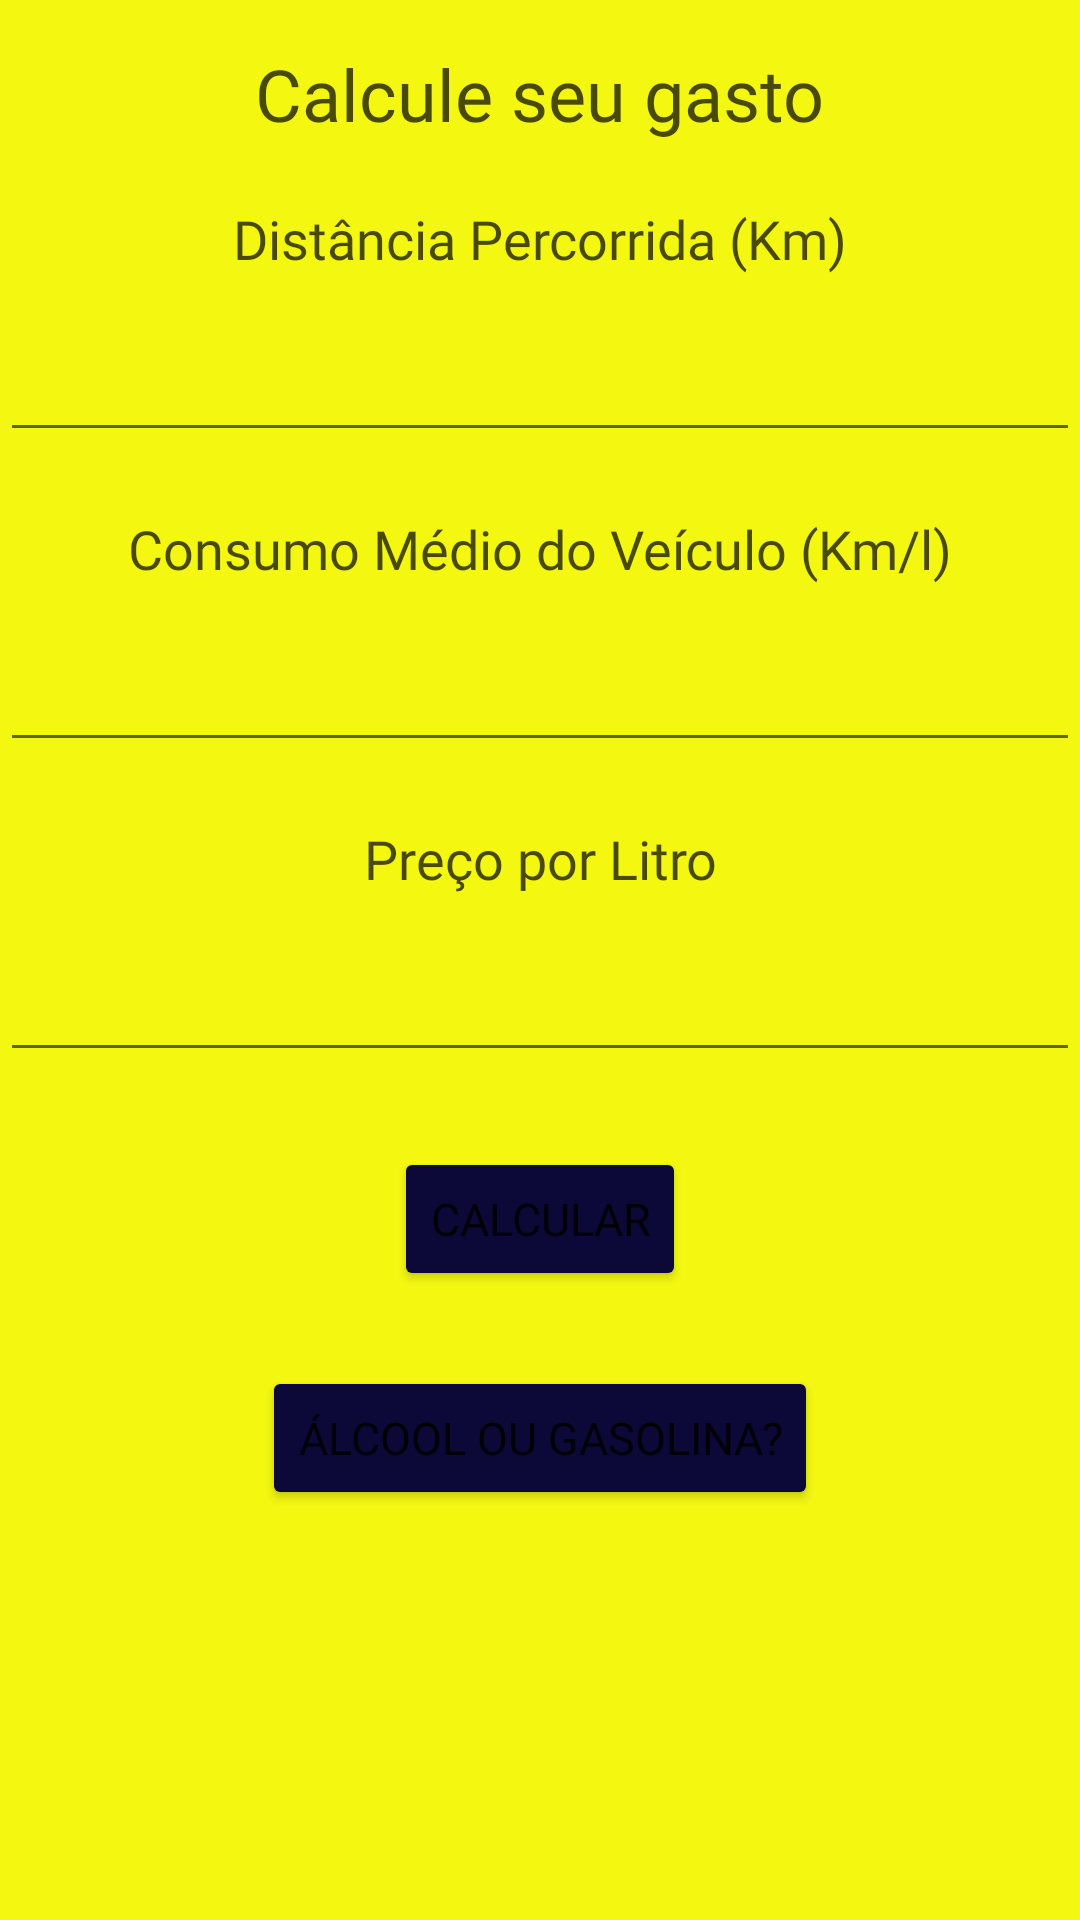

Here is an Android app screen rendered from its layout file. Give the layout XML and the strings, colors and styles it references.
<!-- AndroidManifest.xml: application theme Theme.ConsumoCombustivel -->
<!-- res/layout/activity_main.xml -->
<?xml version="1.0" encoding="utf-8"?>
<androidx.constraintlayout.widget.ConstraintLayout
    xmlns:android="http://schemas.android.com/apk/res/android"
    xmlns:app="http://schemas.android.com/apk/res-auto"
    xmlns:tools="http://schemas.android.com/tools"
    android:layout_width="match_parent"
    android:layout_height="match_parent"
    android:layout_margin="20dp"
    android:background="@color/yellowOctane"
    tools:context=".MainActivity">

    <TextView
        android:id="@+id/txtTitulo"
        android:layout_width="wrap_content"
        android:layout_height="wrap_content"
        android:layout_centerHorizontal="true"
        android:layout_marginTop="15dp"
        android:fontFamily="@font/poppins_bold"
        android:text="Calcule seu gasto"
        android:textColor="@color/blackOctane70"
        android:textSize="24sp"
        app:layout_constraintEnd_toEndOf="parent"
        app:layout_constraintStart_toStartOf="parent"
        app:layout_constraintTop_toTopOf="parent" />

    <TextView
        android:id="@+id/txtDistancia"
        android:textColor="@color/blackOctane70"
        android:fontFamily="@font/poppins_semibold"
        android:layout_width="wrap_content"
        android:layout_height="wrap_content"
        android:layout_below="@+id/txtTitulo"
        android:layout_marginTop="20dp"
        android:text="Distância Percorrida (Km)"
        android:textSize="18sp"
        app:layout_constraintEnd_toEndOf="parent"
        app:layout_constraintStart_toStartOf="parent"
        app:layout_constraintTop_toBottomOf="@+id/txtTitulo" />


    <EditText
        android:id="@+id/edtDistancia"
        android:layout_width="match_parent"
        android:layout_height="wrap_content"
        android:layout_below="@id/txtDistancia"
        android:inputType="numberDecimal"
        android:maxLength="6"
        android:textSize="20sp"
        app:layout_constraintEnd_toEndOf="parent"
        app:layout_constraintHorizontal_bias="0.0"
        app:layout_constraintStart_toStartOf="parent"
        android:layout_marginTop="15dp"
        app:layout_constraintTop_toBottomOf="@+id/txtDistancia" />

    <TextView
        android:id="@+id/txtConsumo"
        android:layout_width="wrap_content"
        android:fontFamily="@font/poppins_semibold"
        android:layout_height="wrap_content"
        android:layout_marginTop="20dp"
        android:textColor="@color/blackOctane70"
        android:text="Consumo Médio do Veículo (Km/l)"
        android:textSize="18sp"
        app:layout_constraintEnd_toEndOf="parent"
        app:layout_constraintStart_toStartOf="parent"
        app:layout_constraintTop_toBottomOf="@+id/edtDistancia" />

    <EditText
        android:id="@+id/edtConsumo"
        android:layout_width="match_parent"
        android:layout_height="wrap_content"
        android:layout_below="@id/txtConsumo"
        android:layout_marginTop="15dp"
        android:inputType="numberDecimal"
        android:maxLength="6"
        android:textSize="20sp"
        app:layout_constraintEnd_toEndOf="parent"
        app:layout_constraintStart_toStartOf="parent"
        app:layout_constraintTop_toBottomOf="@+id/txtConsumo" />

    <TextView
        android:id="@+id/txtPrecoLitro"
        android:layout_width="wrap_content"
        android:layout_height="wrap_content"
        android:textColor="@color/blackOctane70"
        android:layout_below="@id/edtConsumo"
        android:fontFamily="@font/poppins_semibold"
        android:text="Preço por Litro"
        android:textSize="18sp"
        android:layout_marginTop="20dp"
        app:layout_constraintEnd_toEndOf="parent"
        app:layout_constraintStart_toStartOf="parent"
        app:layout_constraintTop_toBottomOf="@+id/edtConsumo" />

    <EditText
        android:id="@+id/edtPrecoLitro"
        android:layout_width="match_parent"
        android:layout_height="wrap_content"
        android:layout_below="@id/txtPrecoLitro"
        android:layout_marginTop="15dp"
        android:inputType="numberDecimal"
        android:maxLength="6"
        android:textSize="20sp"
        app:layout_constraintEnd_toEndOf="parent"
        app:layout_constraintStart_toStartOf="parent"
        app:layout_constraintTop_toBottomOf="@+id/txtPrecoLitro" />

    <Button
        android:id="@+id/botaoCalcular"
        android:layout_width="wrap_content"
        android:layout_height="wrap_content"
        android:layout_alignParentBottom="true"
        android:layout_centerHorizontal="true"
        android:layout_marginTop="25dp"
        android:backgroundTint="@color/blueOctane"
        android:fontFamily="@font/poppins_bold"
        android:text="Calcular"
        android:textSize="15sp"
        app:layout_constraintEnd_toEndOf="parent"
        app:layout_constraintStart_toStartOf="parent"
        app:layout_constraintTop_toBottomOf="@+id/edtPrecoLitro" />

    <Button
        android:id="@+id/btnAlcoolGasolina"
        android:layout_width="wrap_content"
        android:fontFamily="@font/poppins_bold"
        android:layout_height="wrap_content"
        android:layout_marginTop="25dp"
        android:backgroundTint="@color/blueOctane"
        android:textSize="15sp"
        android:text="Álcool ou Gasolina?"
        app:layout_constraintEnd_toEndOf="parent"
        app:layout_constraintStart_toStartOf="parent"
        app:layout_constraintTop_toBottomOf="@+id/botaoCalcular" />


</androidx.constraintlayout.widget.ConstraintLayout>
<!-- resources referenced by this layout -->
<resources>
  <color name="blackOctane70">#B3000000</color>
  <color name="blueOctane">#0C0837</color>
  <color name="yellowOctane">#F4F811</color>
  <style name="Theme.ConsumoCombustivel" parent="Theme.MaterialComponents.DayNight.DarkActionBar">
          
          <item name="android:windowBackground">@color/yellowOctane</item>
          <item name="colorPrimary">@color/blackOctane42</item>
          <item name="colorPrimaryVariant">@color/blackOctane70</item>
          <item name="colorOnPrimary">@color/white</item>
          
          <item name="colorSecondary">@color/teal_200</item>
          <item name="colorSecondaryVariant">@color/teal_700</item>
          <item name="colorOnSecondary">@color/black</item>
          
          <item name="android:statusBarColor">?attr/colorPrimaryVariant</item>
          
      </style>
  <color name="blackOctane42">#6B000000</color>
  <color name="white">#FFFFFFFF</color>
  <color name="teal_200">#FF03DAC5</color>
  <color name="teal_700">#FF018786</color>
  <color name="black">#FF000000</color>
</resources>
